Run: headless pygame with SDL's dummy video driver; simulated clock (each Clock.tick advances the game by its frame time, no real sleeping); random seed 0; keys injected as events and as key.get_pressed() state; no mouse input.
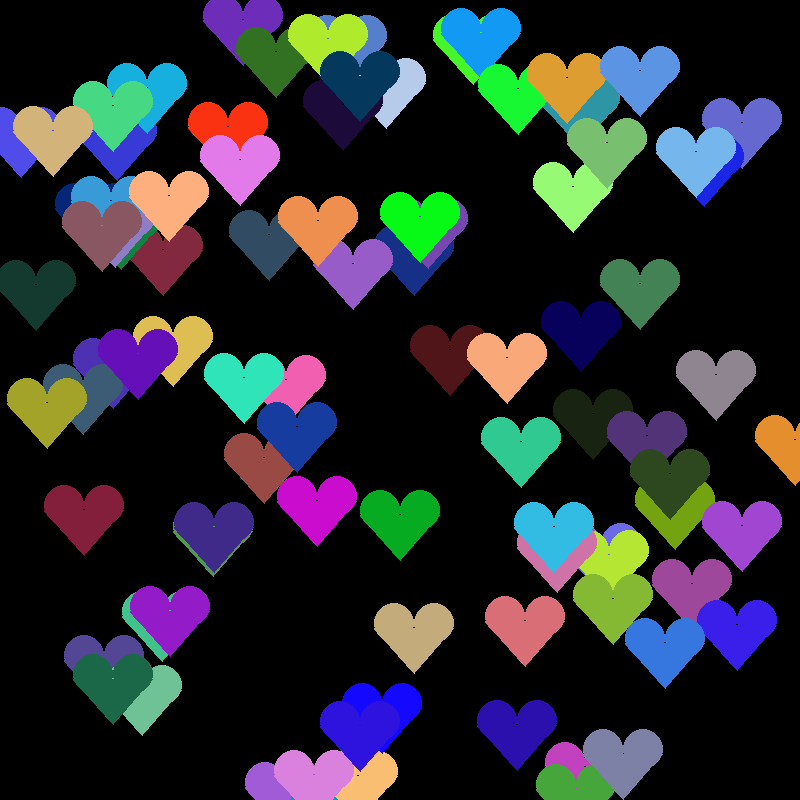
Frame 1 of 4 · flips 1–60 · no input
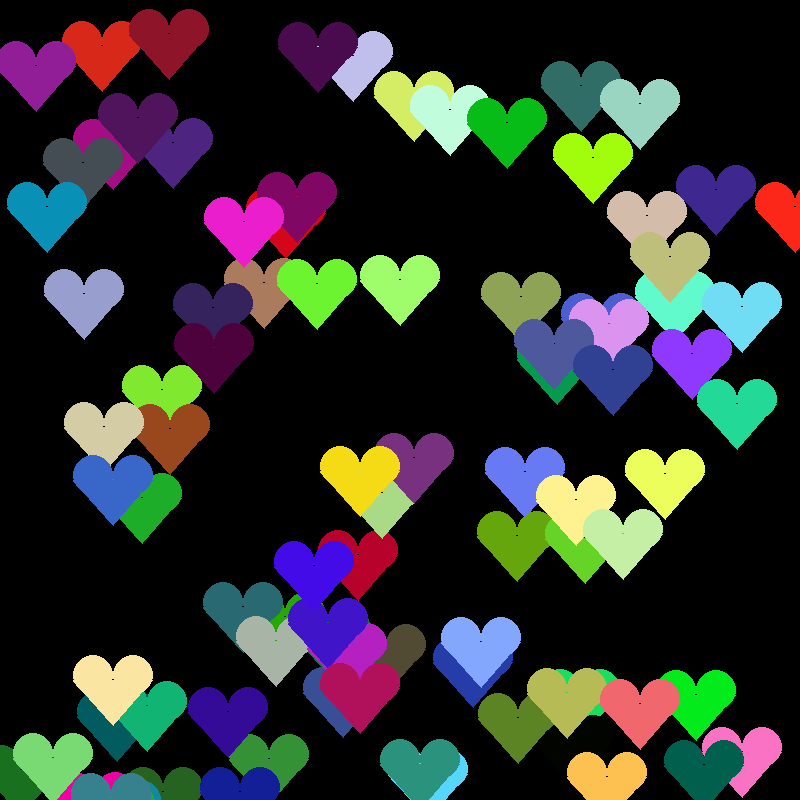
Frame 2 of 4 · flips 61–180 · tapped SPACE, RETURN · held RIGHT (→), D
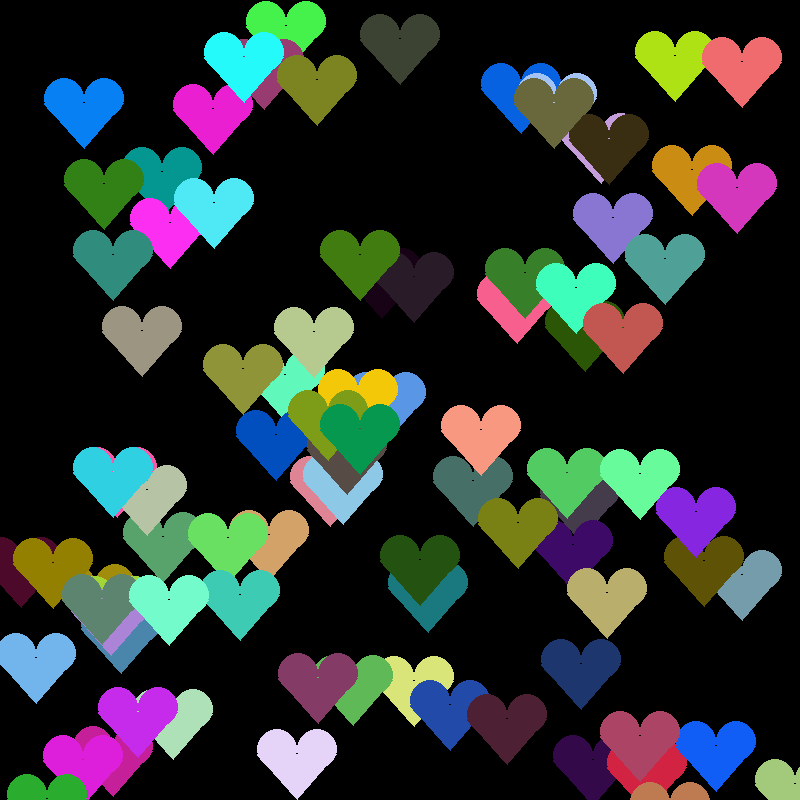
Frame 3 of 4 · flips 181–300 · held DOWN (↓), S
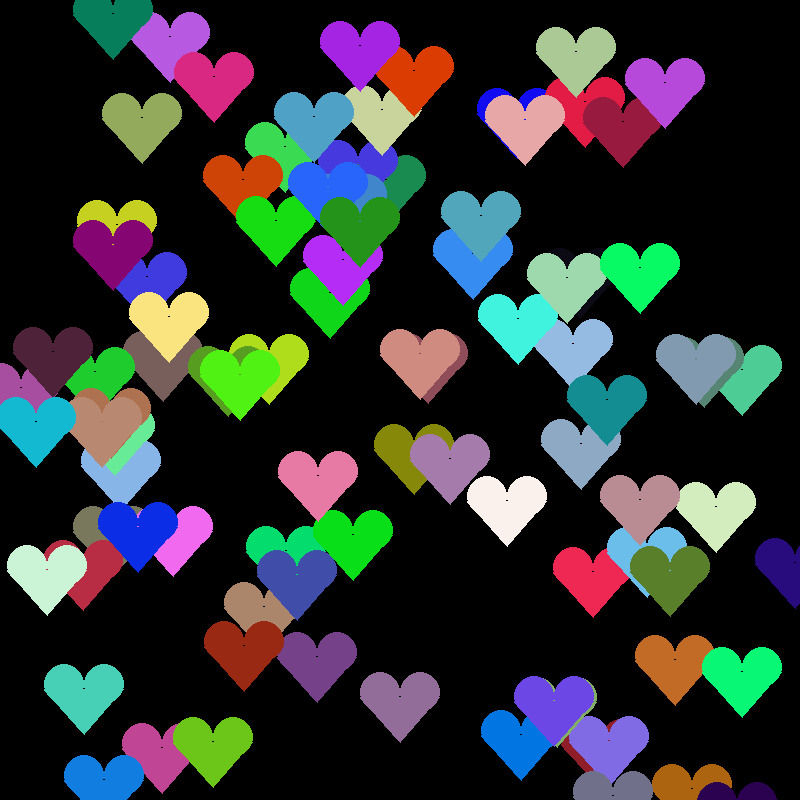
Frame 4 of 4 · flips 301–420 · held LEFT (←), A, UP (↑), W

The pygame program that drew these frames:

import pygame
import random

screen = pygame.display.set_mode((800,800))
pygame.display.set_caption("Valentine")
doexit = False


class hearts:
    def __init__(self, xpos,ypos):
        self.xpos = xpos
        self.ypos = ypos
        
        
    def draw(self):
        
        color1 = random.randrange(0,255)
        color2 = random.randrange(0,255)
        color3 = random.randrange(0,255)
        pygame.draw.circle(screen, (color1,color2,color3),(self.xpos,self.ypos),20)
        pygame.draw.circle(screen, (color1,color2,color3),(self.xpos+40,self.ypos),20)
        pygame.draw.polygon(screen,(color1,color2,color3),((self.xpos-20,self.ypos+5),(self.xpos+59, self.ypos+5),(self.xpos+20,self.ypos+50)))
        
    def move(self):
        if self.ypos > 800:
            self.ypos = 0
        self.ypos += random.randrange(1,10)
        
        
        
love = []
love =[hearts(random.randrange(0,800),random.randrange(0,800)) for i in range(90)]
        
        
while doexit == False:
    screen.fill((0,0,0))
    for hearts in love:
        hearts.draw()
        hearts.move()

    pygame.display.flip()
